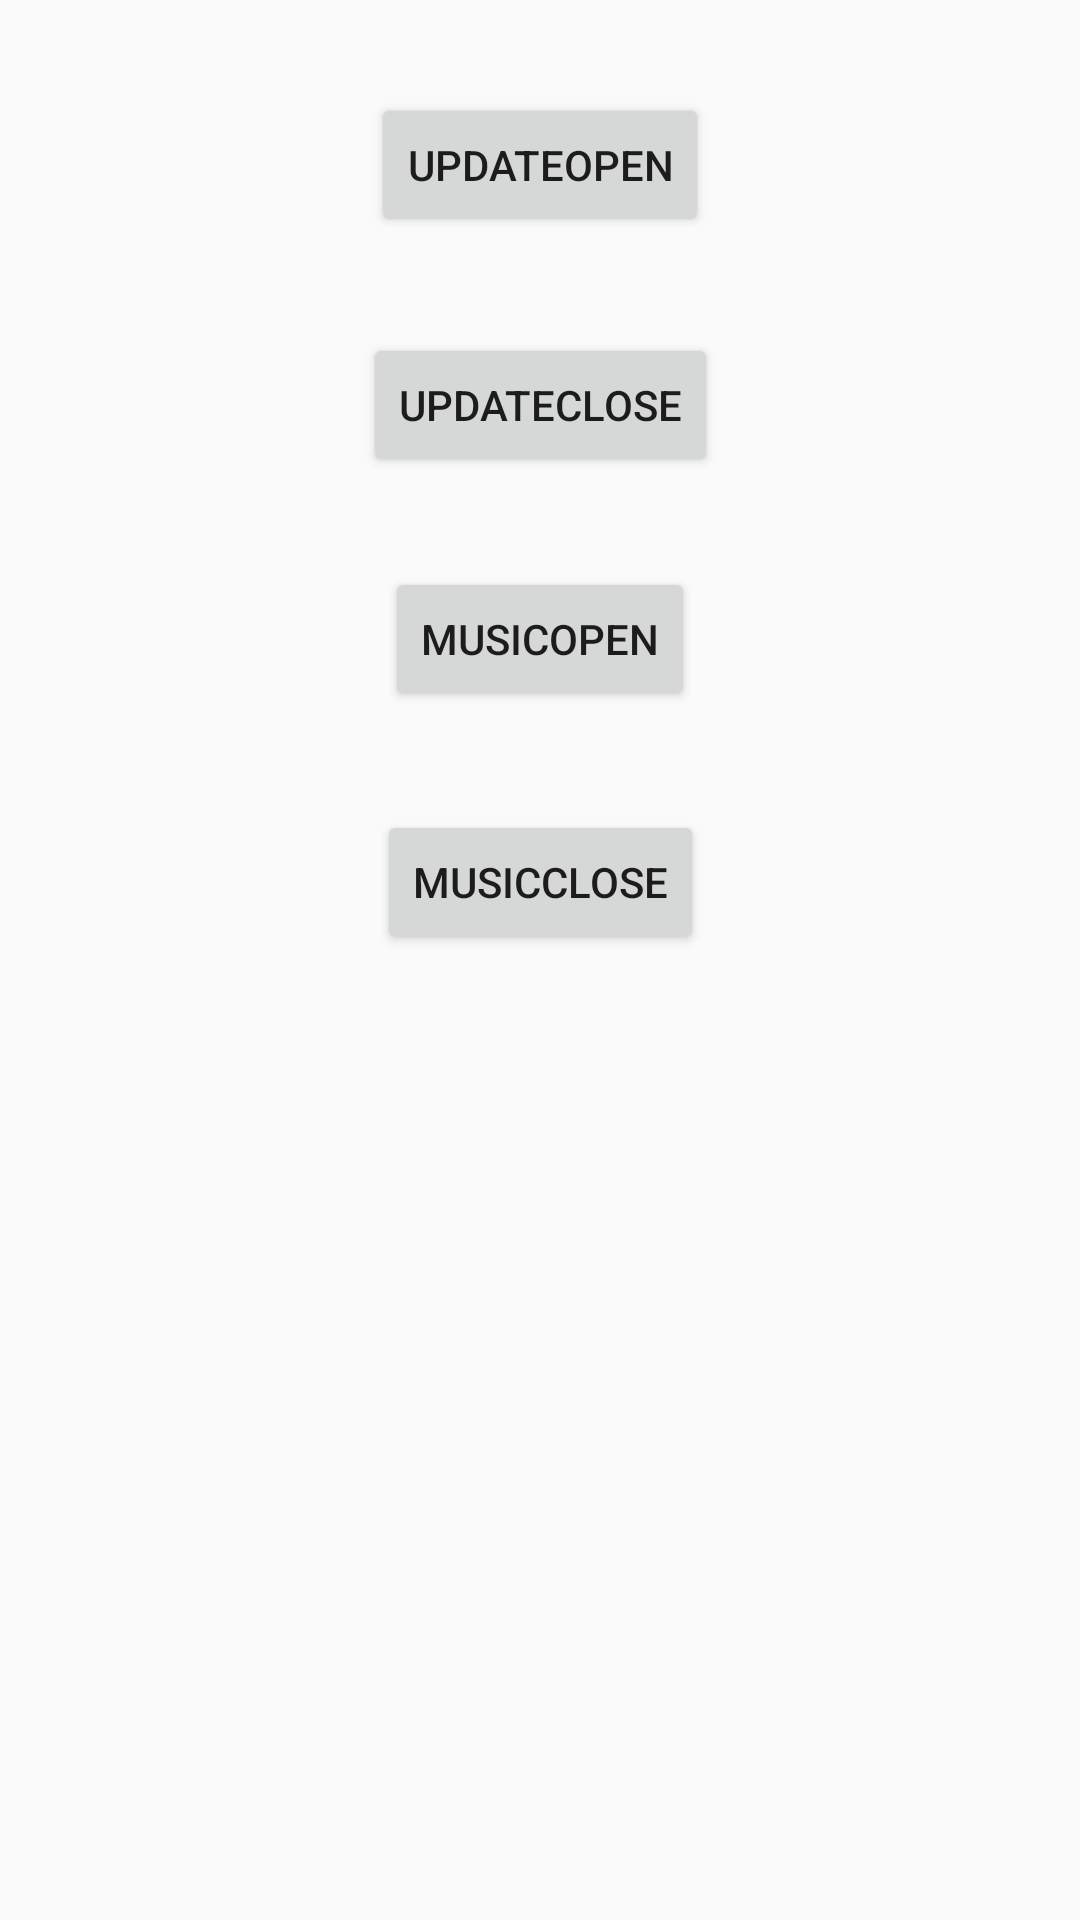

The Android layout XML behind this screen, and the referenced resources:
<!-- AndroidManifest.xml: application theme AppTheme -->
<!-- res/layout/activity_experiment_6.xml -->
<?xml version="1.0" encoding="utf-8"?>
<android.support.constraint.ConstraintLayout xmlns:android="http://schemas.android.com/apk/res/android"
    xmlns:app="http://schemas.android.com/apk/res-auto"
    xmlns:tools="http://schemas.android.com/tools"
    android:layout_width="match_parent"
    android:layout_height="match_parent"
    tools:context="com.example.admin.myapplication.experiment_6">

    <Button
        android:id="@+id/E6_startUpdateServiceBtn"
        android:layout_width="wrap_content"
        android:layout_height="wrap_content"
        android:layout_marginLeft="8dp"
        android:layout_marginRight="8dp"
        android:layout_marginTop="31dp"
        android:text="UpdateOpen"
        app:layout_constraintLeft_toLeftOf="parent"
        app:layout_constraintRight_toRightOf="parent"
        app:layout_constraintTop_toTopOf="parent" />

    <Button
        android:id="@+id/E6_closeUpdateServiceBtn"
        android:layout_width="wrap_content"
        android:layout_height="wrap_content"
        android:layout_marginLeft="8dp"
        android:layout_marginRight="8dp"
        android:layout_marginTop="32dp"
        android:text="updateclose"
        app:layout_constraintLeft_toLeftOf="parent"
        app:layout_constraintRight_toRightOf="parent"
        app:layout_constraintTop_toBottomOf="@+id/E6_startUpdateServiceBtn" />

    <Button
        android:id="@+id/E6_openMusicServiceBtn"
        android:layout_width="wrap_content"
        android:layout_height="wrap_content"
        android:layout_marginLeft="8dp"
        android:layout_marginRight="8dp"
        android:layout_marginTop="30dp"
        android:text="Musicopen"
        app:layout_constraintLeft_toLeftOf="parent"
        app:layout_constraintRight_toRightOf="parent"
        app:layout_constraintTop_toBottomOf="@+id/E6_closeUpdateServiceBtn" />

    <Button
        android:id="@+id/E6_closeMusicServiceBtn"
        android:layout_width="wrap_content"
        android:layout_height="wrap_content"
        android:layout_marginLeft="8dp"
        android:layout_marginRight="8dp"
        android:layout_marginTop="33dp"
        android:text="musicClose"
        app:layout_constraintLeft_toLeftOf="parent"
        app:layout_constraintRight_toRightOf="parent"
        app:layout_constraintTop_toBottomOf="@+id/E6_openMusicServiceBtn" />
</android.support.constraint.ConstraintLayout>
<!-- resources referenced by this layout -->
<resources>
  <style name="AppTheme" parent="Theme.AppCompat.Light.NoActionBar">
          
          <item name="colorPrimary">@color/colorPrimary</item>
          <item name="colorPrimaryDark">@color/colorPrimaryDark</item>
          <item name="colorAccent">@color/colorAccent</item>
      </style>
  <color name="colorPrimary">#3F51B5</color>
  <color name="colorPrimaryDark">#303F9F</color>
  <color name="colorAccent">#FF4081</color>
</resources>
